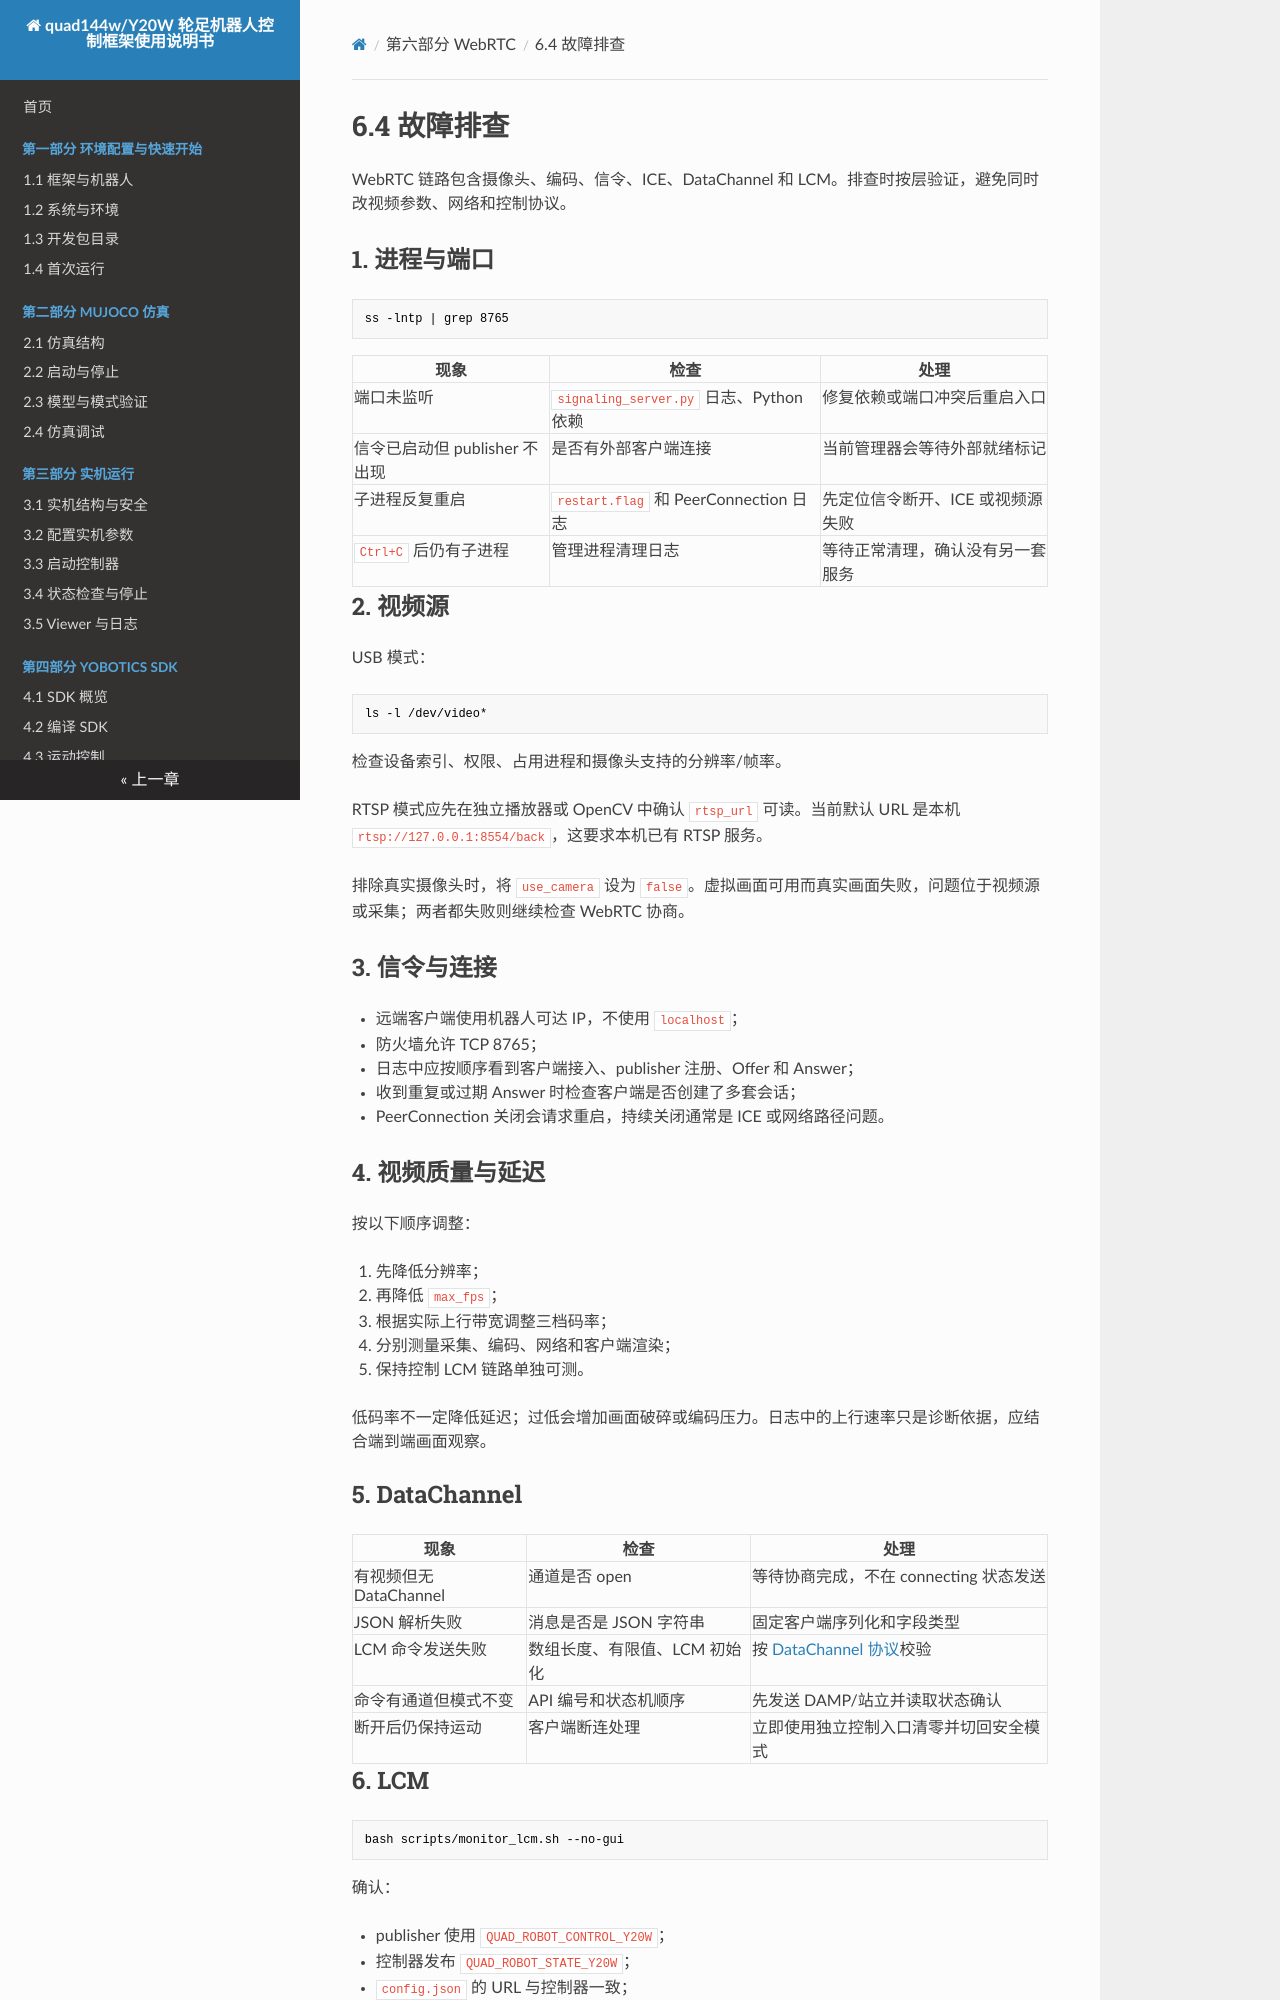

repository: YoboticsHub/yobotics_quad144w · page: zh/part-6-webrtc/4.troubleshooting.html · generator: mkdocs

# 6.4 故障排查

WebRTC 链路包含摄像头、编码、信令、ICE、DataChannel 和 LCM。排查时按层验证，避免同时改视频参数、网络和控制协议。

## 1. 进程与端口

```bash
ss -lntp | grep 8765
```

| 现象 | 检查 | 处理 |
| --- | --- | --- |
| 端口未监听 | `signaling_server.py` 日志、Python 依赖 | 修复依赖或端口冲突后重启入口 |
| 信令已启动但 publisher 不出现 | 是否有外部客户端连接 | 当前管理器会等待外部就绪标记 |
| 子进程反复重启 | `restart.flag` 和 PeerConnection 日志 | 先定位信令断开、ICE 或视频源失败 |
| `Ctrl+C` 后仍有子进程 | 管理进程清理日志 | 等待正常清理，确认没有另一套服务 |

## 2. 视频源

USB 模式：

```bash
ls -l /dev/video*
```

检查设备索引、权限、占用进程和摄像头支持的分辨率/帧率。

RTSP 模式应先在独立播放器或 OpenCV 中确认 `rtsp_url` 可读。当前默认 URL 是本机 `rtsp://127.0.0.1:8554/back`，这要求本机已有 RTSP 服务。

排除真实摄像头时，将 `use_camera` 设为 `false`。虚拟画面可用而真实画面失败，问题位于视频源或采集；两者都失败则继续检查 WebRTC 协商。

## 3. 信令与连接

- 远端客户端使用机器人可达 IP，不使用 `localhost`；
- 防火墙允许 TCP 8765；
- 日志中应按顺序看到客户端接入、publisher 注册、Offer 和 Answer；
- 收到重复或过期 Answer 时检查客户端是否创建了多套会话；
- PeerConnection 关闭会请求重启，持续关闭通常是 ICE 或网络路径问题。

## 4. 视频质量与延迟

按以下顺序调整：

1. 先降低分辨率；
2. 再降低 `max_fps`；
3. 根据实际上行带宽调整三档码率；
4. 分别测量采集、编码、网络和客户端渲染；
5. 保持控制 LCM 链路单独可测。

低码率不一定降低延迟；过低会增加画面破碎或编码压力。日志中的上行速率只是诊断依据，应结合端到端画面观察。

## 5. DataChannel

| 现象 | 检查 | 处理 |
| --- | --- | --- |
| 有视频但无 DataChannel | 通道是否 open | 等待协商完成，不在 connecting 状态发送 |
| JSON 解析失败 | 消息是否是 JSON 字符串 | 固定客户端序列化和字段类型 |
| LCM 命令发送失败 | 数组长度、有限值、LCM 初始化 | 按 [DataChannel 协议](3.datachannel.md)校验 |
| 命令有通道但模式不变 | API 编号和状态机顺序 | 先发送 DAMP/站立并读取状态确认 |
| 断开后仍保持运动 | 客户端断连处理 | 立即使用独立控制入口清零并切回安全模式 |
